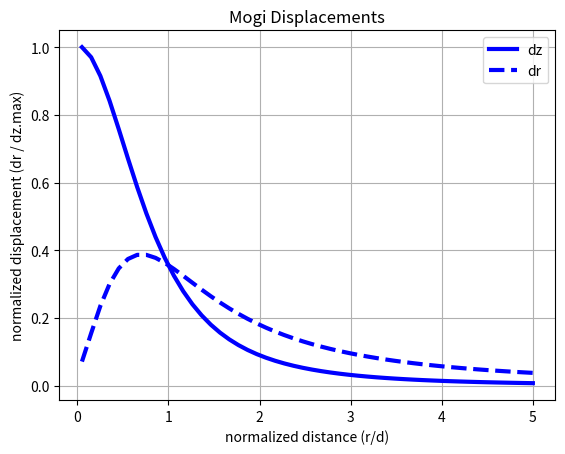

Python code for this plot:
#!/usr/bin/env python3

"""
Created on Mon Mar 14 12:58:32 2022
[redacted]

This sub-module of geodezyx.geodyn contains functions to for forward 
volcano-geodesy analytic models.

[redacted]
https://github.com/scottyhq/cov9

The GeodeZYX Toolbox is a software for simple but useful
functions for Geodesy and Geophysics under the GNU LGPL v3 License

Copyright (C) 2019 Pierre Sakic et al. (IPGP, [email redacted])
GitHub repository :
https://github.com/GeodeZYX/geodezyx-toolbox
"""



"""

"""
import numpy as np
import matplotlib.pyplot as plt

# =====================
# Inverse Models
# =====================
def invert(xargs,xcen,ycen,depth,dV):
    """
    Wrapper of mogi.forward to project to LOS and adjust arguments to work
    with scipy.omptimize.curvefit. Assumes UTM input for X and Y
    """
    #NOTE: nu fixed to default 0.25 by leaving out
    X,Y,incidence,heading = xargs
    ux, uy, uz = forward(X,Y,xcen,ycen,depth,dV)
    dataVec = np.dstack([ux, uy, uz])
    cart2los = -get_cart2los(incidence,heading)
    los = np.sum(dataVec * cart2los, axis=2)

    return los.ravel()


# =====================
# Forward Models
# =====================
def forward(x,y,xcen=0,ycen=0,d=3e3,dV=1e6,nu=0.25):
    """
    Calculates surface deformation based on point source

    References: Mogi 1958, Segall 2010 p.203

    Args:
    ------------------
    x: x-coordinate grid (m)
    y: y-coordinate grid (m)

    Kwargs:
    -----------------
    xcen: y-offset of point source epicenter (m)
    ycen: y-offset of point source epicenter (m)
    d: depth to point (m)
    dV: change in volume (m^3)
    nu: poisson's ratio for medium

    Returns:
    -------
    (ux, uy, uz)
    """
    # Center coordinate grid on point source
    x = x - xcen
    y = y - ycen

    # Convert to surface cylindrical coordinates
    th, rho = cart2pol(x,y)
    R = np.hypot(d,rho)

    # Mogi displacement calculation
    C = ((1-nu) / np.pi) * dV
    ur = C * rho / R**3
    uz = C * d / R**3

    ux, uy = pol2cart(th, ur)

    return np.array([ux,uy,uz])


def forward_dp(x,y,xcen=0,ycen=0,d=3e3,a=500,
               dP=100e6,mu=4e9,nu=0.25):
    """
    dP instead of dV, NOTE: dV = pi * dP * a**3 / mu
    981747.7 ~ 1e6
    """
    dV = dP2dV(dP,a,mu)
    return forward(x,y,xcen,ycen,d,dV,nu)


# =====================
# Utilities
# =====================
def dP2dV(dP,a,mu=4e9):
    dV = (np.pi * dP * a**3) / mu
    return dV

def dV2dP(dV,a,mu=4e9):
    dP = (dV * mu) / (np.pi * a**3)
    return dP

def cart2pol(x1,x2):
    theta = np.arctan2(x2,x1)
    r = np.hypot(x2,x1)
    return theta, r


def pol2cart(theta,r):
    x1 = r * np.cos(theta)
    x2 = r * np.sin(theta)
    return x1,x2

def get_cart2los(incidence,heading):
    '''
    coefficients for projecting cartesian displacements into LOS vector
    '''
    incidence = np.deg2rad(incidence)
    heading = np.deg2rad(heading)

    EW2los = np.sin(heading) * np.sin(incidence)
    NS2los = np.cos(heading) * np.sin(incidence)
    Z2los = -np.cos(incidence)

    cart2los = np.dstack([EW2los, NS2los, Z2los])

    return cart2los



# =====================
# Benchmark
# =====================
def benchmark():
    """
    Mogi Source in an elastic halfspace
    (Segall Figure 7.5)
    """
    # Set parameters
    params = dict(xcen = 0,
                  ycen = 0,
                  d = 3e3, #m
                  dV = 1e6, #m^3
                  nu = 0.25)
    depth = params['d']

    # 10km x 10km with 100m pixels
    x = np.linspace(-15000,15000,100)
    y = np.linspace(-15000,15000,100)
    X,Y = np.meshgrid(x,y)
    
    # Run mogi model with delta volume input
    dx,dy,dz = forward(X,Y,**params)
    dr = np.hypot(dx,dy)

    # Normalize results
    z = dz[50, 50:] / dz.max()
    r = dr[50, 50:] / dz.max()
    x = x[50:] / depth

    # Reproduce the figure
    fig = plt.figure()
    ax = fig.add_subplot(111)
    ax.plot(x, z,'b-', lw=3, label='dz')
    ax.plot(x, r,'b--', lw=3, label='dr')
    plt.legend()
    plt.grid(True)
    plt.title('Mogi Displacements')
    plt.xlabel('normalized distance (r/d)')
    plt.ylabel('normalized displacement (dr / dz.max)')
    plt.show()

    return z,r,x


# =====================
# Frontend
# =====================
def mogi_frontend(normalize=False,
                  params = None,
                  mesh_size=15000,
                  npts = 100,
                  color="blue",
                  figure=None,
                  label_lgd=""):
    """
    Mogi Source in an elastic halfspace
    (Segall Figure 7.5)
    """
    # Set parameters
    
    if not params:
        params = dict(xcen = 0,
                      ycen = 0,
                      d = 3e3, #m
                      dV = 1e6, #m^3
                      nu = 0.25)
    depth = params['d']
    
    x = np.linspace(-mesh_size,mesh_size,npts)
    y = np.linspace(-mesh_size,mesh_size,npts)
    X,Y = np.meshgrid(x,y)
    
    # Run mogi model with delta volume input
    dx,dy,dz = forward(X,Y,**params)
    dr = np.hypot(dx,dy)

    # Normalize results
    
    nptshalf =  int(npts/2)
    
    if normalize:
        z = dz[nptshalf, nptshalf:] / dz.max()
        r = dr[nptshalf, nptshalf:] / dz.max()
        x = x[nptshalf:] / depth
    else:
        z = dz[nptshalf, nptshalf:] 
        r = dr[nptshalf, nptshalf:]
        x = x[nptshalf:] 
        
    # Reproduce the figure
    if not figure:
        fig = plt.figure()
        ax = fig.add_subplot(111)
    else:
        fig = figure
        ax = plt.gca()
    
    ax.plot(x, z,'-', lw=3, label='dz ' + label_lgd,color=color)
    ax.plot(x, r,'--', lw=3, label='dr ' + label_lgd,color=color)
    plt.legend()
    plt.grid(True)
    plt.title('Mogi Displacements')
    
    if normalize:
        plt.xlabel('normalized distance (r/d, m)')
        plt.ylabel('normalized displacement (dr / dz.max, m)')
    else:
        plt.xlabel('distance (m)')
        plt.ylabel('displacement (m)')
        
    plt.show()
    
    return z,r,x



if __name__ == '__main__':
    zrxbench = benchmark()